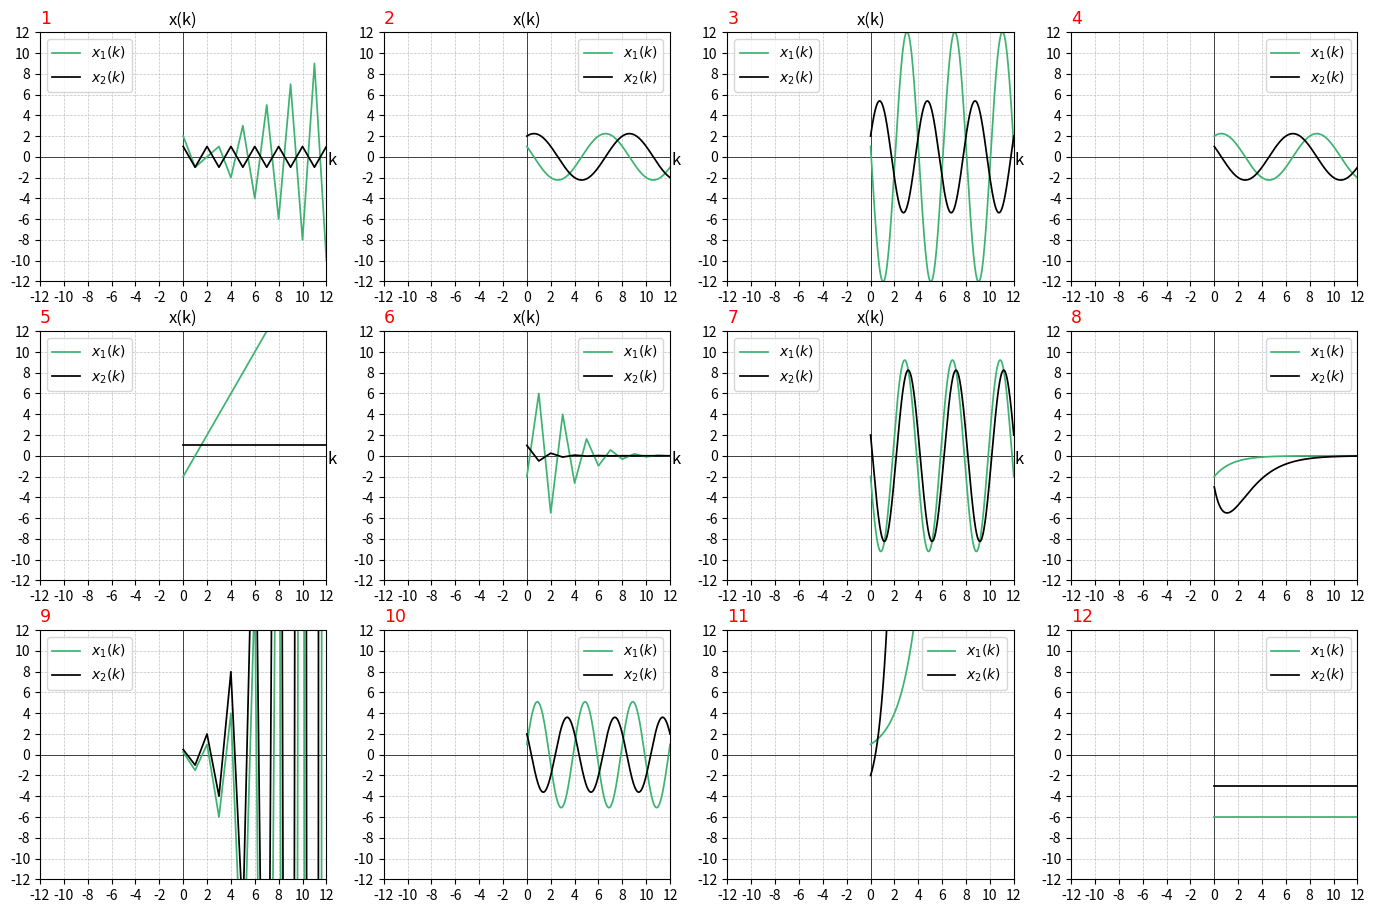

Reproduce this figure in Python.
import matplotlib.pyplot as plt
import numpy as np

fig, axes = plt.subplots(nrows=3, ncols=4, figsize=(17, 11))

# Set labels for each graph
for i in range(2):
    for j in range(3):
        axes[i][j].set_xlabel('k', color='black', fontsize=12)
        axes[i][j].set_ylabel('x(k)', color='black', fontsize=12)
        axes[i][j].xaxis.set_label_coords(1.02, 0.52)
        axes[i][j].yaxis.set_label_coords(0.5, 1.016)
        axes[i][j].yaxis.label.set_rotation(0)
            
def Oxy(axes):
    plt.sca(axes)
    # Draw the coordinate system Oxy
    Ox = np.arange(-12,13,2)
    Oy = np.arange(-12,13,2)
    # Set the color for the values of the Ox axis and Oy axis
    plt.grid(linestyle="--", color="silver", linewidth=0.5)
    plt.xticks(Ox, color='black')
    plt.yticks(Oy, color='black')
    plt.xlim(-12, 12)
    plt.ylim(-12, 12)
    plt.plot(Ox, [0] * len(Ox), color='black', linewidth=0.5)  # axis Ox
    plt.plot([0] * len(Oy), Oy, color='black', linewidth=0.5)  # axis Oy

def Draw_graphs(axes, k, x1, x2, title, color_1, color_2):
    plt.sca(axes)
    plt.title(f'{title}', color='red', loc='left', fontname='Times New Roman', fontsize=12.5)
    plt.plot(k, x1, color=f'{color_1}' , linewidth=1.25, label=r'$x_{1}(k)$') 
    plt.plot(k, x2, color=f'{color_2}' , linewidth=1.25, label=r'$x_{2}(k)$')
    plt.legend()   

h = np.arange(0, 20, 0.001)
  
k = np.arange(0, 20, 1)
# Part 1
x1_1 = 2*((-1)**k) - ((-1)**k)*k
x2_1 = (-1)**k
# # Part 2
x1_2 = np.cos(h*(np.pi/4)) - 2*np.sin(h*(np.pi/4))
x2_2 = 2*np.cos(h*(np.pi/4)) + np.sin(h*(np.pi/4))
# # Part 3
x1_3 = np.cos(h*(np.pi/2)) - 12*np.sin(h*(np.pi/2))
x2_3 = 2*np.cos(h*(np.pi/2)) + 5*np.sin(h*(np.pi/2))
# # Part 4
x1_4 = 2*np.cos(h*(np.pi/4)) + np.sin(h*(np.pi/4))
x2_4 = np.cos(h*(np.pi/4)) - 2*np.sin(h*(np.pi/4))
# Part 5
x1_5 = 2*k - 2
x2_5 = 1*np.ones_like(k)
# Part 6
x1_6 = -2*((-0.5)**k) - 10*k*((-0.5)**k)
x2_6 = (-0.5)**k
# Part 7
x1_7 = -2*np.cos(h*(np.pi/2)) - 9*np.sin(h*(np.pi/2))
x2_7 = 2*np.cos(h*(np.pi/2)) - 8*np.sin(h*(np.pi/2))
# Part 8
x1_8 = -2*(0.5**h)
x2_8 = (-8*h-3)*(0.5)**h
# Part 9
x1_9 = 0.5*((-1)**k)*(2**k) - 0.25*(2**k)
x2_9 = ((-1)**k)*(2**k)*0.5
# # Part 10
x1_10 = np.cos(h*(np.pi/2)) + 5*np.sin(h*(np.pi/2))
x2_10 = 2*np.cos(h*(np.pi/2)) - 3*np.sin(h*(np.pi/2))
# Part 11
x1_11 = 2**h 
x2_11 = -2*(2**h) + 5*(2**h)*h
# Part 12 k = 1
x1_12 = -6*np.ones_like(k)
x2_12 = -3*np.ones_like(k)

for i in range(3):
    for j in range(4):
        Oxy(axes[i][j])

# Draw graphs of x(k) 
Draw_graphs(axes[0][0], k, x1_1, x2_1, '1', 'mediumseagreen', 'black')
Draw_graphs(axes[0][1], h, x1_2, x2_2, '2', 'mediumseagreen', 'black')
Draw_graphs(axes[0][2], h, x1_3, x2_3, '3', 'mediumseagreen', 'black')
Draw_graphs(axes[0][3], h, x1_4, x2_4, '4', 'mediumseagreen', 'black') 

Draw_graphs(axes[1][0], k, x1_5, x2_5, '5', 'mediumseagreen', 'black')
Draw_graphs(axes[1][1], k, x1_6, x2_6, '6', 'mediumseagreen', 'black')
Draw_graphs(axes[1][2], h, x1_7, x2_7, '7', 'mediumseagreen', 'black')
Draw_graphs(axes[1][3], h, x1_8, x2_8, '8', 'mediumseagreen', 'black')

Draw_graphs(axes[2][0], k, x1_9, x2_9, '9', 'mediumseagreen', 'black')
Draw_graphs(axes[2][1], h, x1_10, x2_10, '10', 'mediumseagreen', 'black') 
Draw_graphs(axes[2][2], h, x1_11, x2_11, '11', 'mediumseagreen', 'black')
Draw_graphs(axes[2][3], k, x1_12, x2_12, '12', 'mediumseagreen', 'black')

# Show graph
plt.show()
